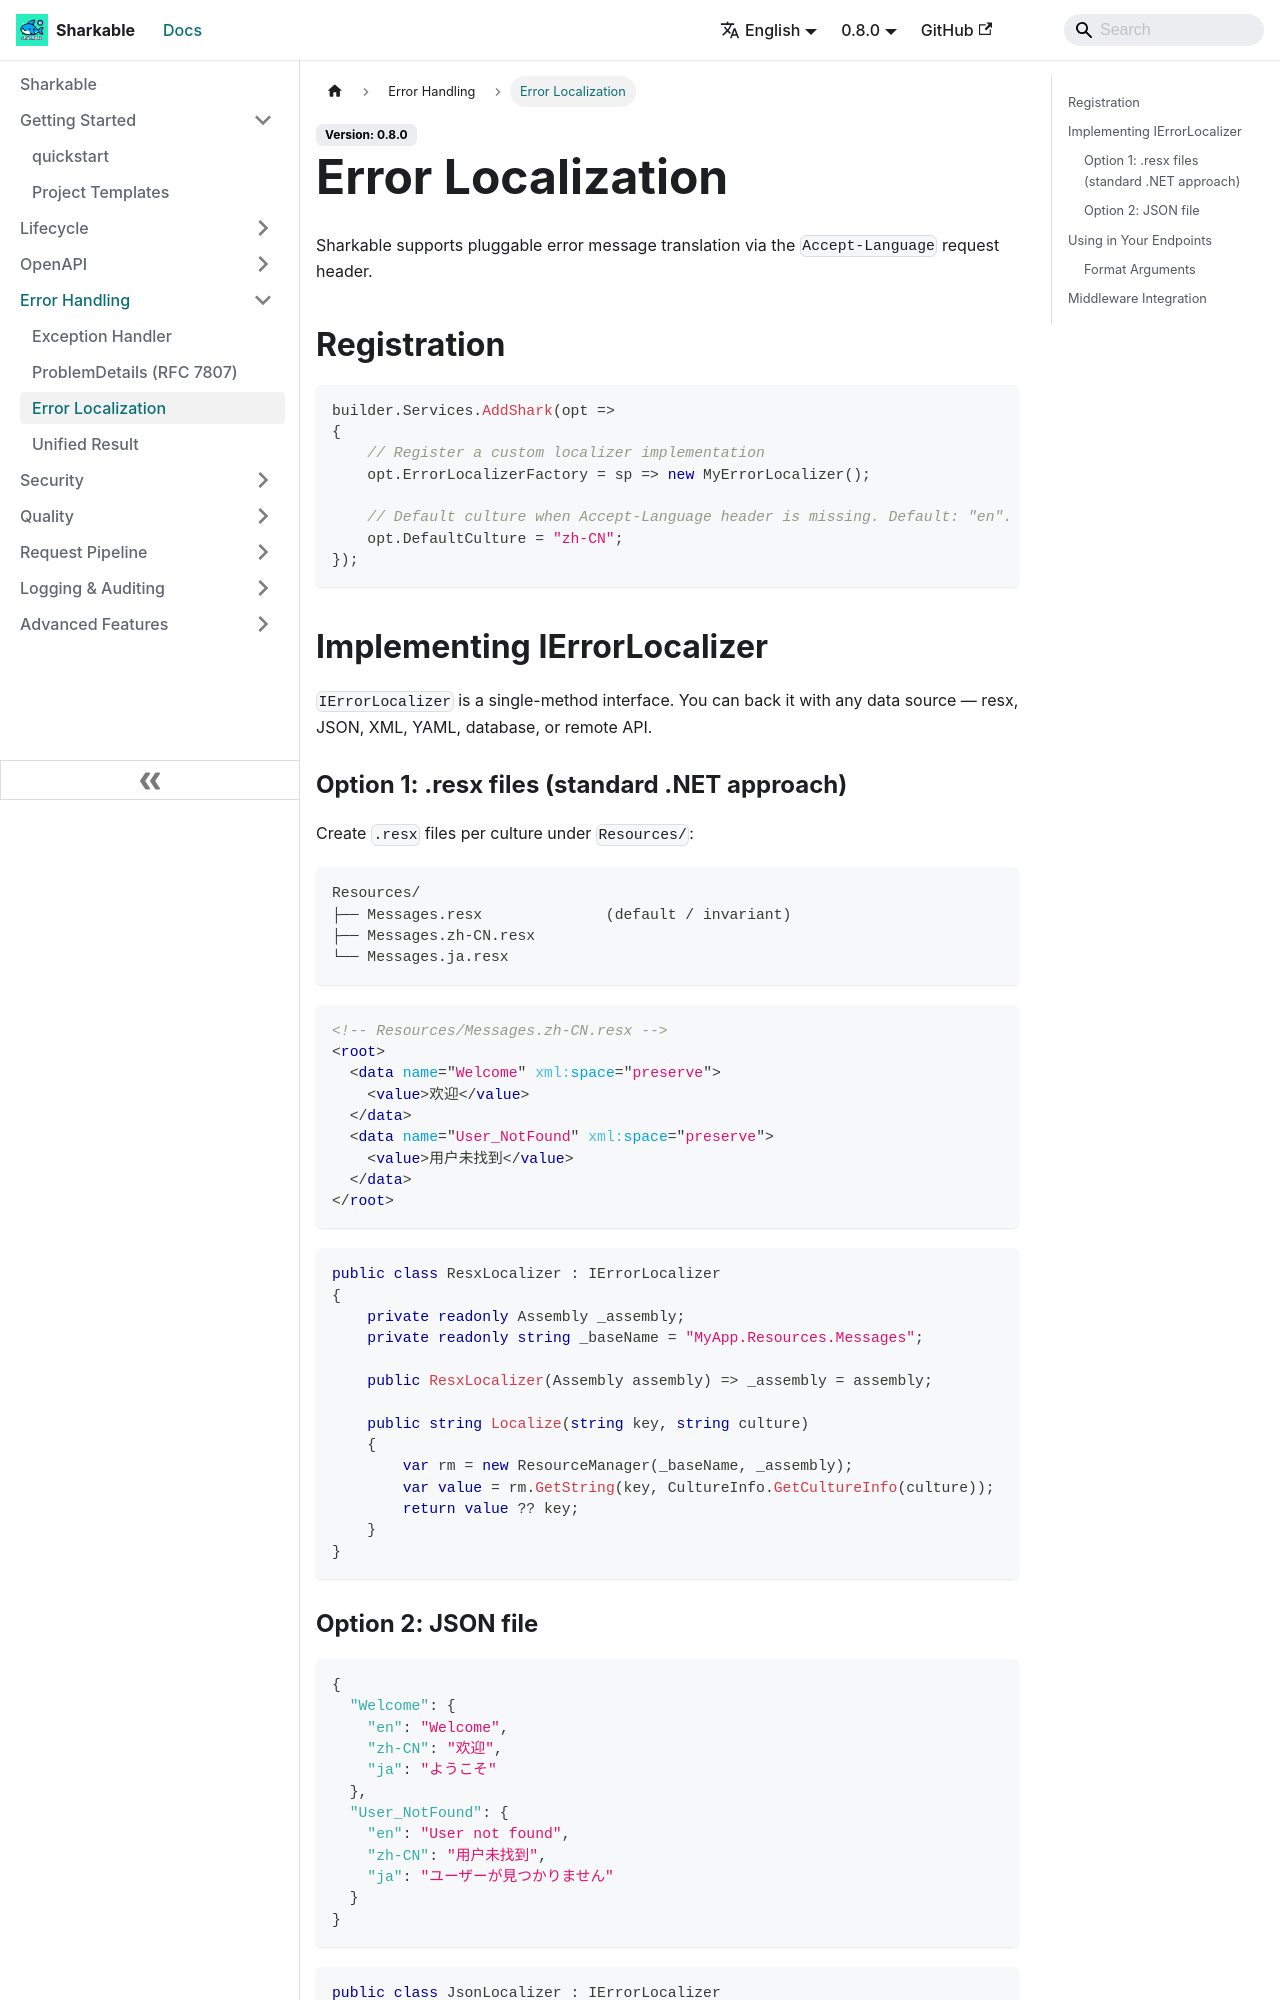

repository: SharkableIO/sharkableio.github.io · page: error-localization/index.html · generator: docusaurus

# Error Localization

Sharkable supports pluggable error message translation via the `Accept-Language` request header.

## Registration

```csharp
builder.Services.AddShark(opt =>
{
    // Register a custom localizer implementation
    opt.ErrorLocalizerFactory = sp => new MyErrorLocalizer();

    // Default culture when Accept-Language header is missing. Default: "en".
    opt.DefaultCulture = "zh-CN";
});
```

## Implementing IErrorLocalizer

`IErrorLocalizer` is a single-method interface. You can back it with any data source — resx, JSON, XML, YAML, database, or remote API.

### Option 1: .resx files (standard .NET approach)

Create `.resx` files per culture under `Resources/`:

```
Resources/
├── Messages.resx              (default / invariant)
├── Messages.zh-CN.resx
└── Messages.ja.resx
```

```xml
<!-- Resources/Messages.zh-CN.resx -->
<root>
  <data name="Welcome" xml:space="preserve">
    <value>欢迎</value>
  </data>
  <data name="User_NotFound" xml:space="preserve">
    <value>用户未找到</value>
  </data>
</root>
```

```csharp
public class ResxLocalizer : IErrorLocalizer
{
    private readonly Assembly _assembly;
    private readonly string _baseName = "MyApp.Resources.Messages";

    public ResxLocalizer(Assembly assembly) => _assembly = assembly;

    public string Localize(string key, string culture)
    {
        var rm = new ResourceManager(_baseName, _assembly);
        var value = rm.GetString(key, CultureInfo.GetCultureInfo(culture));
        return value ?? key;
    }
}
```
